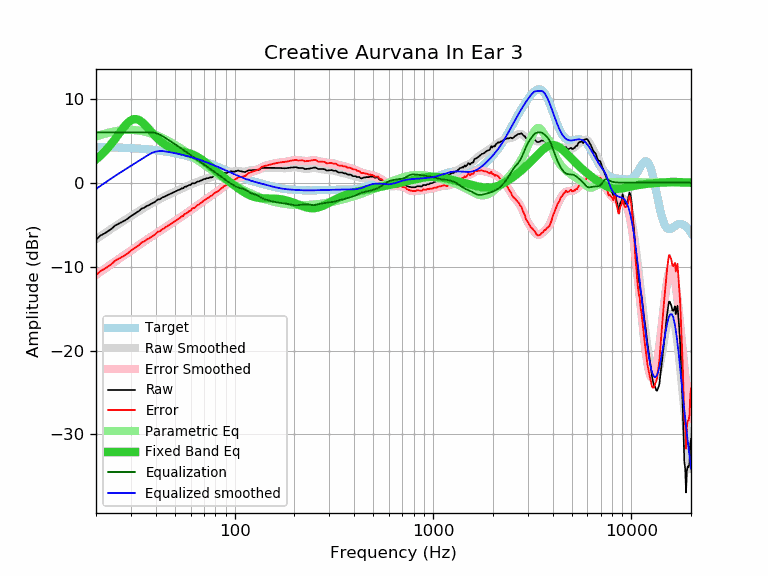

The file beside this chart, header and first rows:
frequency, raw, error, smoothed, error_smoothed, equalization, parametric_eq, equalized_raw, equalized_smoothed, target
20, -6.80, -11.05, -6.75, -10.99, 6.00, 2.77, -0.80, -0.75, 4.25
21, -6.31, -10.55, -6.40, -10.64, 6.00, 3.19, -0.31, -0.40, 4.24
22, -6.06, -10.29, -6.07, -10.30, 6.00, 3.65, -0.06, -0.07, 4.23
23, -5.78, -10.00, -5.76, -9.98, 6.00, 4.15, 0.22, 0.24, 4.22
24, -5.47, -9.68, -5.46, -9.67, 6.00, 4.68, 0.53, 0.54, 4.21
25, -5.09, -9.29, -5.18, -9.38, 6.00, 5.23, 0.91, 0.82, 4.19
26, -4.89, -9.07, -4.92, -9.10, 6.00, 5.78, 1.11, 1.08, 4.18
27, -4.69, -8.86, -4.67, -8.84, 6.00, 6.31, 1.31, 1.33, 4.17
28, -4.49, -8.64, -4.44, -8.59, 6.00, 6.78, 1.51, 1.56, 4.15
29, -4.25, -8.39, -4.21, -8.34, 6.00, 7.17, 1.75, 1.79, 4.13
30, -3.98, -8.10, -3.98, -8.10, 6.00, 7.43, 2.02, 2.02, 4.12
31, -3.76, -7.86, -3.77, -7.87, 6.00, 7.57, 2.24, 2.23, 4.10
32, -3.56, -7.64, -3.56, -7.64, 6.00, 7.57, 2.44, 2.44, 4.08
33, -3.36, -7.42, -3.36, -7.41, 6.00, 7.46, 2.64, 2.64, 4.06
34, -3.08, -7.12, -3.16, -7.20, 6.00, 7.25, 2.92, 2.84, 4.04
35, -2.98, -7.00, -2.98, -6.99, 6.00, 6.98, 3.02, 3.02, 4.01
36, -2.78, -6.77, -2.81, -6.80, 6.00, 6.68, 3.22, 3.19, 3.99
37, -2.68, -6.65, -2.65, -6.61, 6.00, 6.37, 3.32, 3.35, 3.96
38, -2.51, -6.45, -2.49, -6.43, 6.00, 6.06, 3.49, 3.51, 3.93
39, -2.38, -6.29, -2.35, -6.25, 5.97, 5.77, 3.59, 3.63, 3.91
40, -2.21, -6.09, -2.20, -6.08, 5.91, 5.49, 3.69, 3.71, 3.88
41, -1.98, -5.83, -2.07, -5.91, 5.82, 5.24, 3.83, 3.75, 3.85
42, -1.98, -5.80, -1.94, -5.75, 5.71, 5.01, 3.72, 3.77, 3.82
43, -1.78, -5.57, -1.81, -5.59, 5.58, 4.81, 3.80, 3.77, 3.78
44, -1.70, -5.45, -1.69, -5.44, 5.44, 4.63, 3.74, 3.75, 3.75
45, -1.57, -5.29, -1.58, -5.29, 5.29, 4.47, 3.72, 3.71, 3.71
46, -1.47, -5.15, -1.47, -5.15, 5.15, 4.34, 3.68, 3.68, 3.68
47, -1.37, -5.01, -1.37, -5.01, 5.01, 4.22, 3.63, 3.64, 3.64
48, -1.27, -4.87, -1.27, -4.87, 4.87, 4.12, 3.59, 3.60, 3.60
49, -1.17, -4.73, -1.17, -4.73, 4.73, 4.03, 3.56, 3.56, 3.56
50, -1.07, -4.59, -1.07, -4.59, 4.59, 3.95, 3.52, 3.52, 3.52
51, -0.97, -4.45, -0.98, -4.46, 4.46, 3.89, 3.48, 3.48, 3.48
52, -0.87, -4.31, -0.88, -4.32, 4.32, 3.83, 3.45, 3.44, 3.44
53, -0.80, -4.20, -0.79, -4.18, 4.18, 3.78, 3.38, 3.39, 3.39
54, -0.67, -4.02, -0.70, -4.05, 4.05, 3.74, 3.38, 3.35, 3.35
55, -0.67, -3.98, -0.62, -3.92, 3.92, 3.69, 3.24, 3.30, 3.30
56, -0.47, -3.73, -0.53, -3.79, 3.79, 3.65, 3.31, 3.26, 3.26
57, -0.47, -3.68, -0.45, -3.66, 3.66, 3.60, 3.18, 3.21, 3.21
58, -0.37, -3.53, -0.37, -3.53, 3.53, 3.56, 3.16, 3.16, 3.16
59, -0.27, -3.39, -0.29, -3.41, 3.41, 3.50, 3.13, 3.11, 3.11
60, -0.27, -3.34, -0.22, -3.28, 3.28, 3.45, 3.01, 3.06, 3.06
61, -0.07, -3.09, -0.15, -3.17, 3.17, 3.38, 3.09, 3.01, 3.01
62, -0.07, -3.04, -0.09, -3.05, 3.05, 3.31, 2.97, 2.96, 2.96
63, -0.07, -2.98, -0.02, -2.93, 2.93, 3.23, 2.86, 2.91, 2.91
64, 0.03, -2.83, 0.04, -2.82, 2.82, 3.15, 2.84, 2.86, 2.86
65, 0.14, -2.67, 0.10, -2.70, 2.70, 3.06, 2.84, 2.81, 2.81
66, 0.14, -2.62, 0.17, -2.59, 2.59, 2.97, 2.73, 2.75, 2.75
67, 0.23, -2.48, 0.23, -2.48, 2.48, 2.87, 2.70, 2.70, 2.70
68, 0.28, -2.37, 0.29, -2.36, 2.36, 2.77, 2.64, 2.65, 2.65
69, 0.34, -2.26, 0.34, -2.25, 2.25, 2.66, 2.59, 2.59, 2.59
70, 0.44, -2.11, 0.40, -2.15, 2.15, 2.55, 2.58, 2.54, 2.54
71, 0.44, -2.05, 0.44, -2.04, 2.04, 2.44, 2.48, 2.49, 2.49
72, 0.52, -1.92, 0.49, -1.94, 1.94, 2.33, 2.46, 2.43, 2.43
73, 0.54, -1.84, 0.53, -1.85, 1.85, 2.21, 2.38, 2.38, 2.38
74, 0.54, -1.79, 0.57, -1.75, 1.75, 2.10, 2.29, 2.32, 2.32
75, 0.64, -1.63, 0.61, -1.66, 1.66, 1.99, 2.30, 2.27, 2.27
76, 0.64, -1.58, 0.65, -1.57, 1.57, 1.87, 2.20, 2.22, 2.22
77, 0.64, -1.53, 0.69, -1.48, 1.48, 1.76, 2.11, 2.16, 2.16
78, 0.74, -1.37, 0.72, -1.38, 1.38, 1.65, 2.12, 2.11, 2.11
79, 0.79, -1.27, 0.76, -1.29, 1.29, 1.54, 2.08, 2.05, 2.05
... 553 more rows
